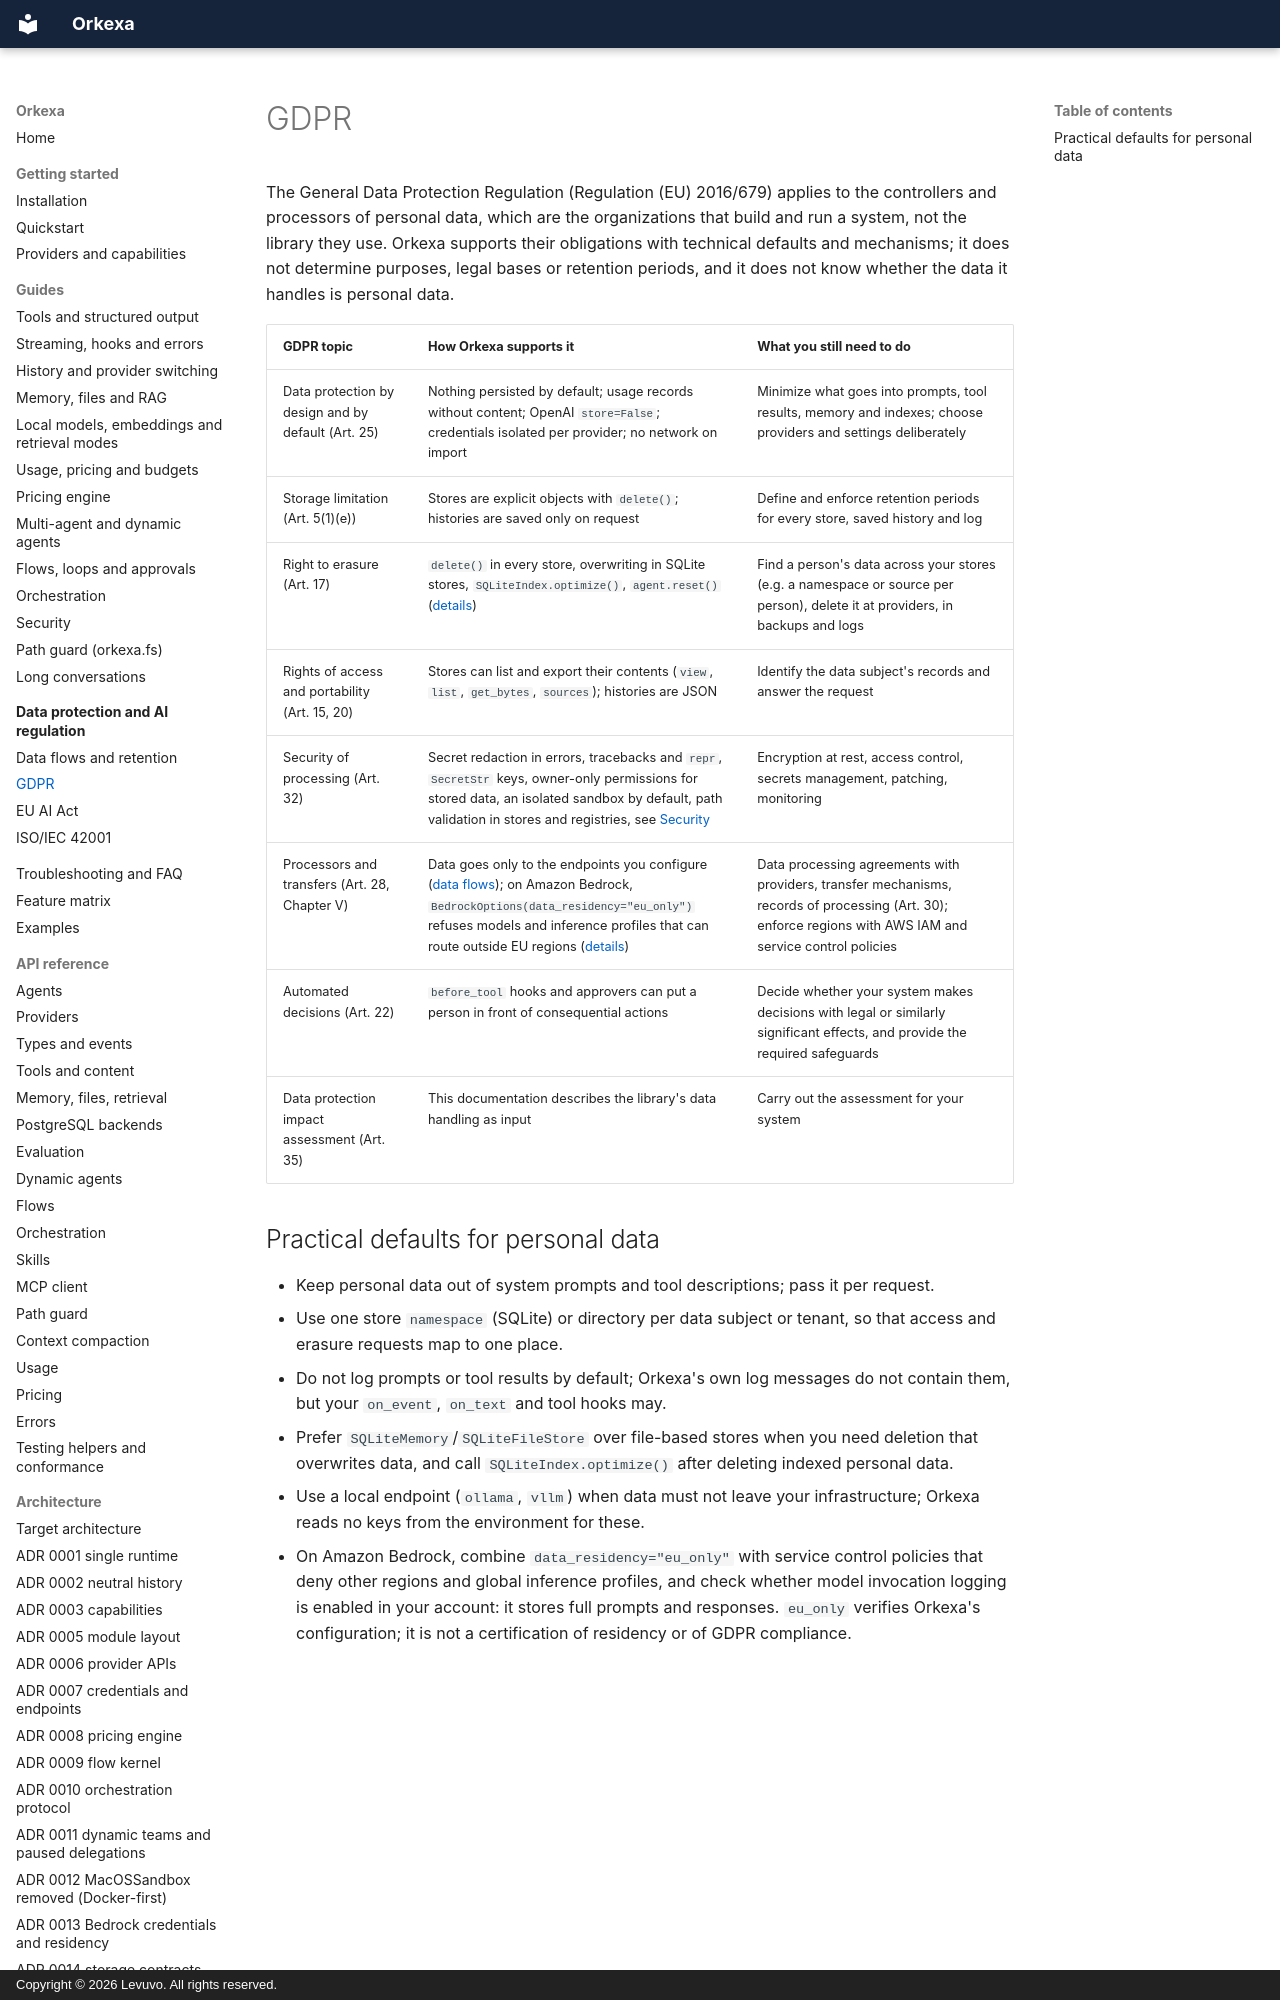

repository: peterkarlhuber/orkexa · page: compliance/gdpr/index.html · generator: mkdocs · copyright: Copyright © 2026 Levuvo. All rights reserved.

# GDPR

The General Data Protection Regulation (Regulation (EU) 2016/679) applies to the
controllers and processors of personal data, which are the organizations that build
and run a system, not the library they use. Orkexa supports their obligations with
technical defaults and mechanisms; it does not determine purposes, legal bases or
retention periods, and it does not know whether the data it handles is personal data.

| GDPR topic | How Orkexa supports it | What you still need to do |
| --- | --- | --- |
| Data protection by design and by default (Art. 25) | Nothing persisted by default; usage records without content; OpenAI `store=False`; credentials isolated per provider; no network on import | Minimize what goes into prompts, tool results, memory and indexes; choose providers and settings deliberately |
| Storage limitation (Art. 5(1)(e)) | Stores are explicit objects with `delete()`; histories are saved only on request | Define and enforce retention periods for every store, saved history and log |
| Right to erasure (Art. 17) | `delete()` in every store, overwriting in SQLite stores, `SQLiteIndex.optimize()`, `agent.reset()` ([details](../guides/memory-files-rag.md#deleting-data)) | Find a person's data across your stores (e.g. a namespace or source per person), delete it at providers, in backups and logs |
| Rights of access and portability (Art. 15, 20) | Stores can list and export their contents (`view`, `list`, `get_bytes`, `sources`); histories are JSON | Identify the data subject's records and answer the request |
| Security of processing (Art. 32) | Secret redaction in errors, tracebacks and `repr`, `SecretStr` keys, owner-only permissions for stored data, an isolated sandbox by default, path validation in stores and registries, see [Security](../guides/security.md) | Encryption at rest, access control, secrets management, patching, monitoring |
| Processors and transfers (Art. 28, Chapter V) | Data goes only to the endpoints you configure ([data flows](data-flows.md)); on Amazon Bedrock, `BedrockOptions(data_residency="eu_only")` refuses models and inference profiles that can route outside EU regions ([details](../guides/security.md#amazon-bedrock-data-residency)) | Data processing agreements with providers, transfer mechanisms, records of processing (Art. 30); enforce regions with AWS IAM and service control policies |
| Automated decisions (Art. 22) | `before_tool` hooks and approvers can put a person in front of consequential actions | Decide whether your system makes decisions with legal or similarly significant effects, and provide the required safeguards |
| Data protection impact assessment (Art. 35) | This documentation describes the library's data handling as input | Carry out the assessment for your system |
